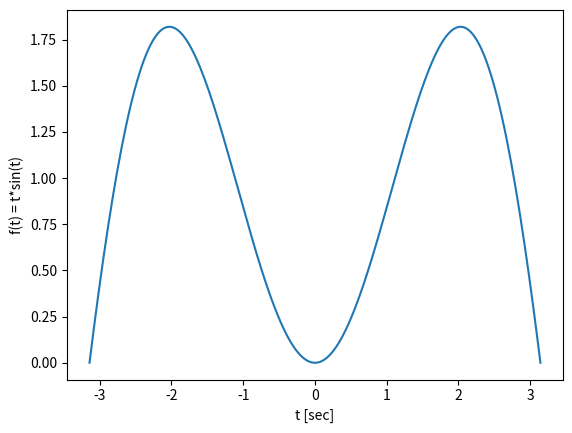

Write the Python code that produced this figure.
# -*- coding: utf-8 -*-
# Herramientas para computación científica
# Ejercicio 1
# Gráfica de f(x) = x*sin(x)

from numpy import linspace, pi, sin
from matplotlib.pyplot import plot, show, xlabel, ylabel


def f(x):
    return x * sin(x)


def main():
    t = linspace(-pi, pi, 200)
    
    plot(t, f(t))
    xlabel("t [sec]")
    ylabel("f(t) = t*sin(t)")
    show()

main()
